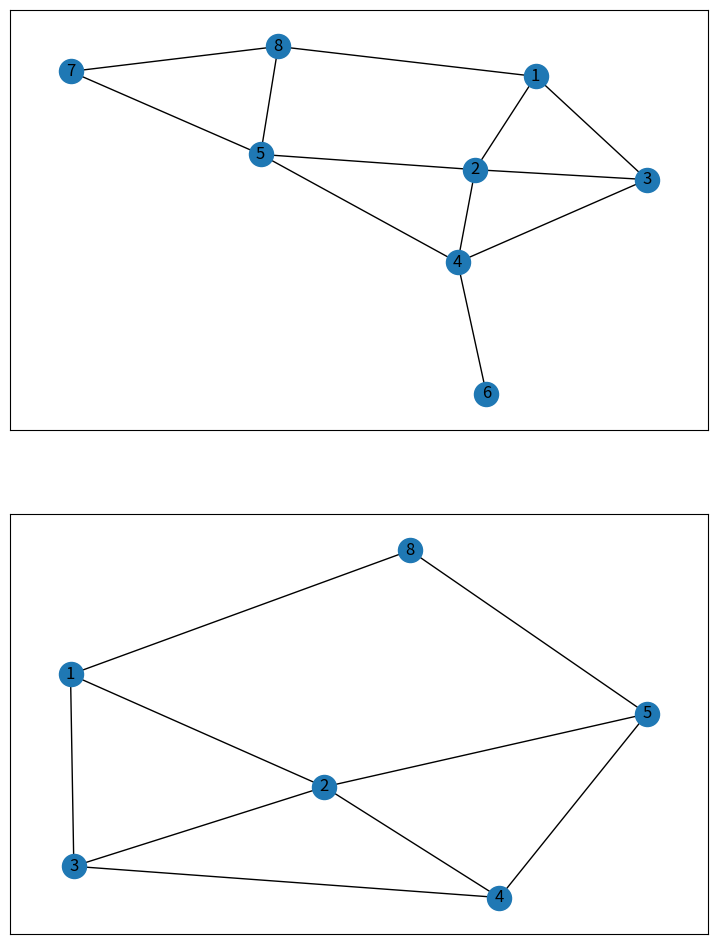

Reproduce this figure in Python.
# -*- coding: utf-8 -*-
"""
Created on Sat May 25 01:09:19 2024

@author: Chris
"""

import networkx as nx
import matplotlib.pyplot as plt 

def graph_1():
    G = nx.Graph( ) # Creates an empty graph G
    
    # Add a nodes
    G.add_node('P')
    G.add_node('E')
    G.add_node('Z')
    
    # Add edges 
    G.add_edges_from([('Q', 'P'), ('Q', 'E'), ('Q', 'Z'), (('Q','R'))])
    
    print(f"The nodes of graph one are:\n {G.nodes()}")
    nx.draw_networkx(G, with_labels = True)
    return None
    


def graph_2(edges, size = (9, 12)):
    OG = nx.Graph() 
      
    plt.figure(figsize=size)
    
    OG.add_edges_from(edges) 
     # original Graph created 
    plt.subplot(211) 
      
    nx.draw_networkx(OG)
    """
    ADDING NODES 5 AND 8 TO THE SUBGRAPH.
    """
    H = OG.subgraph([1, 2, 3, 4, 5, 8]) 
    # [1, 2, 3, 4] is the subset of  
    # the original set of nodes 
      
    plt.subplot(212)
    nx.draw_networkx(H)

        
#graph_1()

edges = [(1, 2), (1, 3), (1, 8), (2, 3), (2, 4), (2, 5), (3, 4),  
                         (4, 5), (4, 6), (5, 7), (5, 8), (7, 8)]
graph_2(edges)
